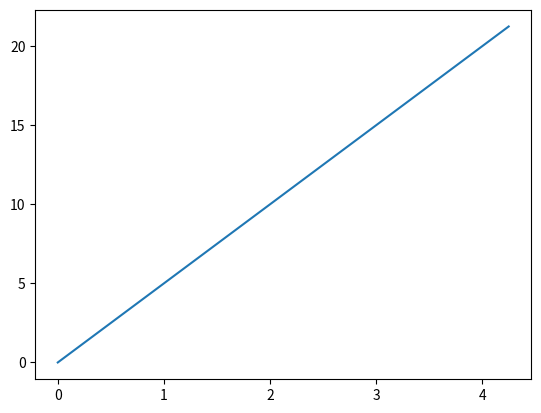

The matplotlib source for this figure:
'''
Explain why the plot of the function n^c is a straight line with slope c on a
log-log scale.

y = n^c
log(y) = c*log(n)
set X = log(n) , Y = log(y)
Y = cX
c is the slope of Y=cX
'''

import numpy
import matplotlib.pyplot
c = 5
x = [numpy.log2(i) for i in range(1,20)]
y = [c*x for x in x]

matplotlib.pyplot.plot(x,y)
matplotlib.pyplot.show()
